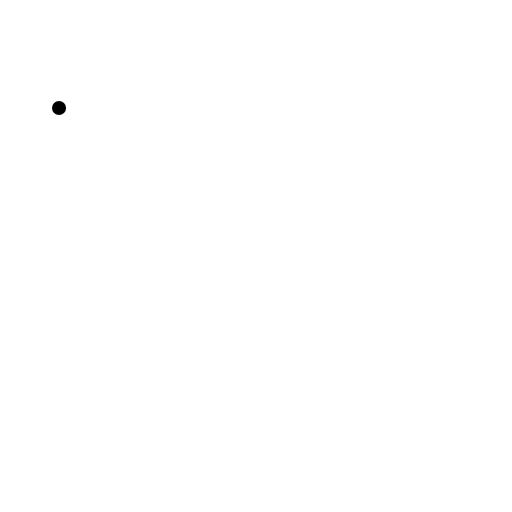
t = 0.00 s
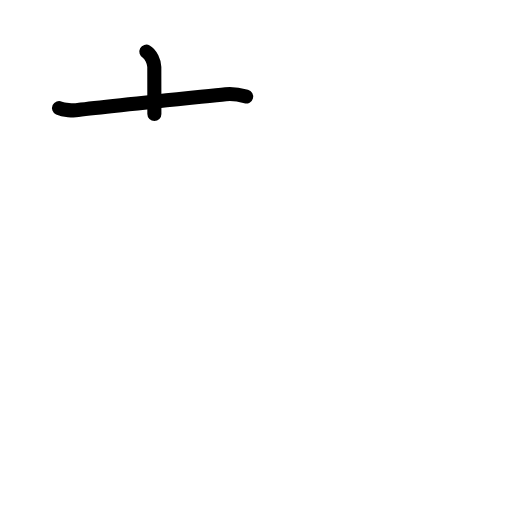
t = 1.75 s
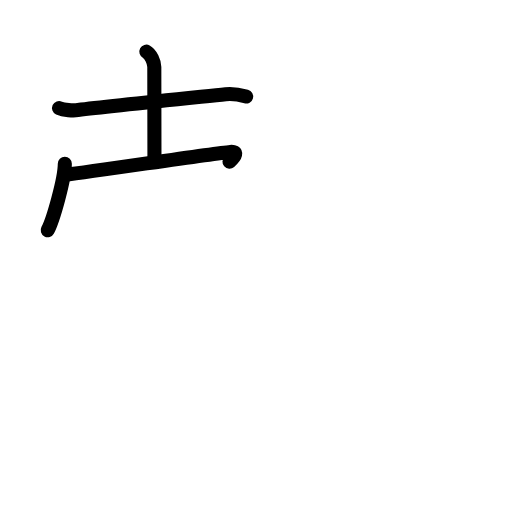
t = 3.63 s
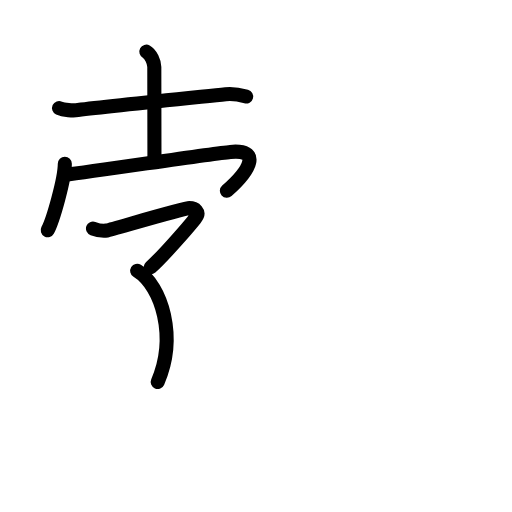
t = 5.38 s
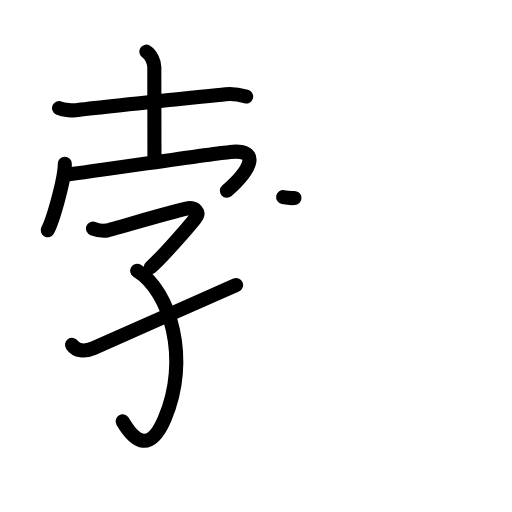
t = 7.10 s
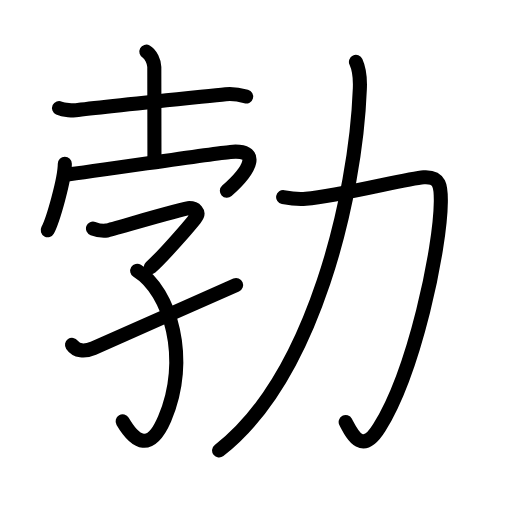
t = 9.00 s

The animated SVG that drew these frames (rendered in a browser with its animation timeline set to each time). Animation: 30 SMIL elements (animate=30); one cycle of 9.00 s.

<?xml version="1.0" encoding="UTF-8"?>
<!--
AniKanjiVG is licensed by CC-BY-SA Paul C. Sommerhoff (https://bitbucket.org/sommerhoff/anikanjivg).
AniKanjiVG uses KanjiVG which is licensed by CC-BY-SA Ulrich Apel (http://kanjivg.tagaini.net).
See also http://creativecommons.org/licenses/by-sa/3.0/
-->
<svg xmlns:kvg='http://kanjivg.tagaini.net' xmlns='http://www.w3.org/2000/svg' width='109' height='109' viewBox='0 0 109 109' style='fill:none;stroke:#000000;stroke-width:3;stroke-linecap:round;stroke-linejoin:round;' id="kvg:kanji_052c3"><g id="kvg:052c3" kvg:element="勃"><g id="kvg:052c3-g1" kvg:element="孛" kvg:position="left"><g id="kvg:052c3-g2" kvg:position="top"><g id="kvg:052c3-g3" kvg:element="十"><path id="kvg:052c3-s1" kvg:type="㇐" d="M12.57,23c1.01,0.47,3,0.57,4.02,0.44c6.45-0.81,24.29-2.62,31.46-3.37c1.68-0.18,3.51,0.25,4.35,0.48"><animate attributeName="d" begin="0.0s" dur="0.3333333333333333s" from="M12.57,23C12.57,23,12.57,23,12.57,23" to="M12.57,23c1.01,0.47,3,0.57,4.02,0.44" />
<animate attributeName="d" begin="0.3333333333333333s" dur="0.3333333333333333s" from="M12.57,23c1.01,0.47,3,0.57,4.02,0.44c0,0,0,0,0,0,0" to="M12.57,23c1.01,0.47,3,0.57,4.02,0.44c6.45-0.81,24.29-2.62,31.46-3.37" />
<animate attributeName="d" begin="0.6666666666666666s" dur="0.3333333333333333s" from="M12.57,23c1.01,0.47,3,0.57,4.02,0.44c6.45-0.81,24.29-2.62,31.46-3.37c0,0,0,0,0,0,0" to="M12.57,23c1.01,0.47,3,0.57,4.02,0.44c6.45-0.81,24.29-2.62,31.46-3.37c1.68-0.18,3.51,0.25,4.35,0.48" />
</path>
<path id="kvg:052c3-s2" kvg:type="㇑" d="M31.16,11c0.94,0.5,1.69,2.23,1.69,3.25c0,7.25,0.03,14.5,0.03,20"><animate attributeName="d" begin="1.0s" dur="0.5s" from="M31.16,11C31.16,11,31.16,11,31.16,11" to="M31.16,11c0.94,0.5,1.69,2.23,1.69,3.25" />
<animate attributeName="d" begin="1.5s" dur="0.5s" from="M31.16,11c0.94,0.5,1.69,2.23,1.69,3.25c0,0,0,0,0,0,0" to="M31.16,11c0.94,0.5,1.69,2.23,1.69,3.25c0,7.25,0.03,14.5,0.03,20" />
<animate attributeName="d" begin="0s" dur="1.0s" from="M-100,-100" to="M-100,-100" />
</path>
</g>
<g id="kvg:052c3-g4" kvg:element="冖"><path id="kvg:052c3-s3" kvg:type="㇔" d="M13.8,34.88c0,3.2-2.5,11.98-3.64,14.12"><animate attributeName="d" begin="2.0s" dur="1.0s" from="M13.8,34.88C13.8,34.88,13.8,34.88,13.8,34.88" to="M13.8,34.88c0,3.2-2.5,11.98-3.64,14.12" />
<animate attributeName="d" begin="0s" dur="2.0s" from="M-100,-100" to="M-100,-100" />
</path>
<path id="kvg:052c3-s4" kvg:type="㇖b" d="M13.65,37.24c8.05-0.99,31.25-4.53,35.39-4.9c6.47-0.59,4.46,3.66-0.74,8.28"><animate attributeName="d" begin="3.0s" dur="0.5s" from="M13.65,37.24C13.65,37.24,13.65,37.24,13.65,37.24" to="M13.65,37.24c8.05-0.99,31.25-4.53,35.39-4.9" />
<animate attributeName="d" begin="3.5s" dur="0.5s" from="M13.65,37.24c8.05-0.99,31.25-4.53,35.39-4.9c0,0,0,0,0,0,0" to="M13.65,37.24c8.05-0.99,31.25-4.53,35.39-4.9c6.47-0.59,4.46,3.66-0.74,8.28" />
<animate attributeName="d" begin="0s" dur="3.0s" from="M-100,-100" to="M-100,-100" />
</path>
</g>
</g>
<g id="kvg:052c3-g5" kvg:element="子" kvg:variant="true" kvg:position="bottom"><path id="kvg:052c3-s5" kvg:type="㇖" d="M19.8,48.65c0.66,0.24,1.92,0.63,2.93,0.42c1.22-0.26,16.39-4.76,17.55-4.76s2.43,0.74,1.26,2.21c-1.16,1.47-6.52,7.73-9.47,10.4"><animate attributeName="d" begin="4.0s" dur="0.3333333333333333s" from="M19.8,48.65C19.8,48.65,19.8,48.65,19.8,48.65" to="M19.8,48.65c0.66,0.24,1.92,0.63,2.93,0.42" />
<animate attributeName="d" begin="4.333333333333333s" dur="0.3333333333333333s" from="M19.8,48.65c0.66,0.24,1.92,0.63,2.93,0.42c0,0,0,0,0,0,0" to="M19.8,48.65c0.66,0.24,1.92,0.63,2.93,0.42c1.22-0.26,16.39-4.76,17.55-4.76s2.43,0.74,1.26,2.21" />
<animate attributeName="d" begin="4.666666666666667s" dur="0.3333333333333333s" from="M19.8,48.65c0.66,0.24,1.92,0.63,2.93,0.42c1.22-0.26,16.39-4.76,17.55-4.76s2.43,0.74,1.26,2.21c0,0,0,0,0,0,0" to="M19.8,48.65c0.66,0.24,1.92,0.63,2.93,0.42c1.22-0.26,16.39-4.76,17.55-4.76s2.43,0.74,1.26,2.21c-1.16,1.47-6.52,7.73-9.47,10.4" />
<animate attributeName="d" begin="0s" dur="4.0s" from="M-100,-100" to="M-100,-100" />
</path>
<path id="kvg:052c3-s6" kvg:type="㇕v" d="M29.21,57.65C36.25,62,40.52,76.49,35.03,89.2c-3.01,6.95-6.16,5.22-8.92,0.51"><animate attributeName="d" begin="5.0s" dur="0.5s" from="M29.21,57.65C29.21,57.65,29.21,57.65,29.21,57.65" to="M29.21,57.65C36.25,62,40.52,76.49,35.03,89.2" />
<animate attributeName="d" begin="5.5s" dur="0.5s" from="M29.21,57.65C36.25,62,40.52,76.49,35.03,89.2c0,0,0,0,0,0,0" to="M29.21,57.65C36.25,62,40.52,76.49,35.03,89.2c-3.01,6.95-6.16,5.22-8.92,0.51" />
<animate attributeName="d" begin="0s" dur="5.0s" from="M-100,-100" to="M-100,-100" />
</path>
<path id="kvg:052c3-s7" kvg:type="㇀/㇐" d="M15.33,73.42c0.92,1.33,2.61,1.53,4.54,0.71c4.13-1.74,24.38-10.87,30.4-13.46"><animate attributeName="d" begin="6.0s" dur="0.5s" from="M15.33,73.42C15.33,73.42,15.33,73.42,15.33,73.42" to="M15.33,73.42c0.92,1.33,2.61,1.53,4.54,0.71" />
<animate attributeName="d" begin="6.5s" dur="0.5s" from="M15.33,73.42c0.92,1.33,2.61,1.53,4.54,0.71c0,0,0,0,0,0,0" to="M15.33,73.42c0.92,1.33,2.61,1.53,4.54,0.71c4.13-1.74,24.38-10.87,30.4-13.46" />
<animate attributeName="d" begin="0s" dur="6.0s" from="M-100,-100" to="M-100,-100" />
</path>
</g>
</g>
<g id="kvg:052c3-g6" kvg:element="力" kvg:position="right" kvg:radical="general"><path id="kvg:052c3-s8" kvg:type="㇆" d="M60.28,41.97c1.47,0.28,2.97,0.53,4.81,0.36c7.61-0.69,21.51-4.34,25.1-4.59c3.58-0.24,3.69,2.03,3.66,5.19C93.75,53,88.25,79,80.75,91.03c-3.7,5.94-5.75,1.47-7.16-1.18"><animate attributeName="d" begin="7.0s" dur="0.2s" from="M60.28,41.97C60.28,41.97,60.28,41.97,60.28,41.97" to="M60.28,41.97c1.47,0.28,2.97,0.53,4.81,0.36" />
<animate attributeName="d" begin="7.2s" dur="0.2s" from="M60.28,41.97c1.47,0.28,2.97,0.53,4.81,0.36c0,0,0,0,0,0,0" to="M60.28,41.97c1.47,0.28,2.97,0.53,4.81,0.36c7.61-0.69,21.51-4.34,25.1-4.59" />
<animate attributeName="d" begin="7.4s" dur="0.2s" from="M60.28,41.97c1.47,0.28,2.97,0.53,4.81,0.36c7.61-0.69,21.51-4.34,25.1-4.59c0,0,0,0,0,0,0" to="M60.28,41.97c1.47,0.28,2.97,0.53,4.81,0.36c7.61-0.69,21.51-4.34,25.1-4.59c3.58-0.24,3.69,2.03,3.66,5.19" />
<animate attributeName="d" begin="7.6s" dur="0.2s" from="M60.28,41.97c1.47,0.28,2.97,0.53,4.81,0.36c7.61-0.69,21.51-4.34,25.1-4.59c3.58-0.24,3.69,2.03,3.66,5.19c0,0,0,0,0,0,0" to="M60.28,41.97c1.47,0.28,2.97,0.53,4.81,0.36c7.61-0.69,21.51-4.34,25.1-4.59c3.58-0.24,3.69,2.03,3.66,5.19C93.75,53,88.25,79,80.75,91.03" />
<animate attributeName="d" begin="7.8s" dur="0.2s" from="M60.28,41.97c1.47,0.28,2.97,0.53,4.81,0.36c7.61-0.69,21.51-4.34,25.1-4.59c3.58-0.24,3.69,2.03,3.66,5.19C93.75,53,88.25,79,80.75,91.03c0,0,0,0,0,0,0" to="M60.28,41.97c1.47,0.28,2.97,0.53,4.81,0.36c7.61-0.69,21.51-4.34,25.1-4.59c3.58-0.24,3.69,2.03,3.66,5.19C93.75,53,88.25,79,80.75,91.03c-3.7,5.94-5.75,1.47-7.16-1.18" />
<animate attributeName="d" begin="0s" dur="7.0s" from="M-100,-100" to="M-100,-100" />
</path>
<path id="kvg:052c3-s9" kvg:type="㇒" d="M75.78,13.18c0.72,1.57,0.94,2.84,0.83,5.65c-0.86,22.93-9.83,61.4-29.97,77.08"><animate attributeName="d" begin="8.0s" dur="0.5s" from="M75.78,13.18C75.78,13.18,75.78,13.18,75.78,13.18" to="M75.78,13.18c0.72,1.57,0.94,2.84,0.83,5.65" />
<animate attributeName="d" begin="8.5s" dur="0.5s" from="M75.78,13.18c0.72,1.57,0.94,2.84,0.83,5.65c0,0,0,0,0,0,0" to="M75.78,13.18c0.72,1.57,0.94,2.84,0.83,5.65c-0.86,22.93-9.83,61.4-29.97,77.08" />
<animate attributeName="d" begin="0s" dur="8.0s" from="M-100,-100" to="M-100,-100" />
</path>
</g>
</g>
</svg>
